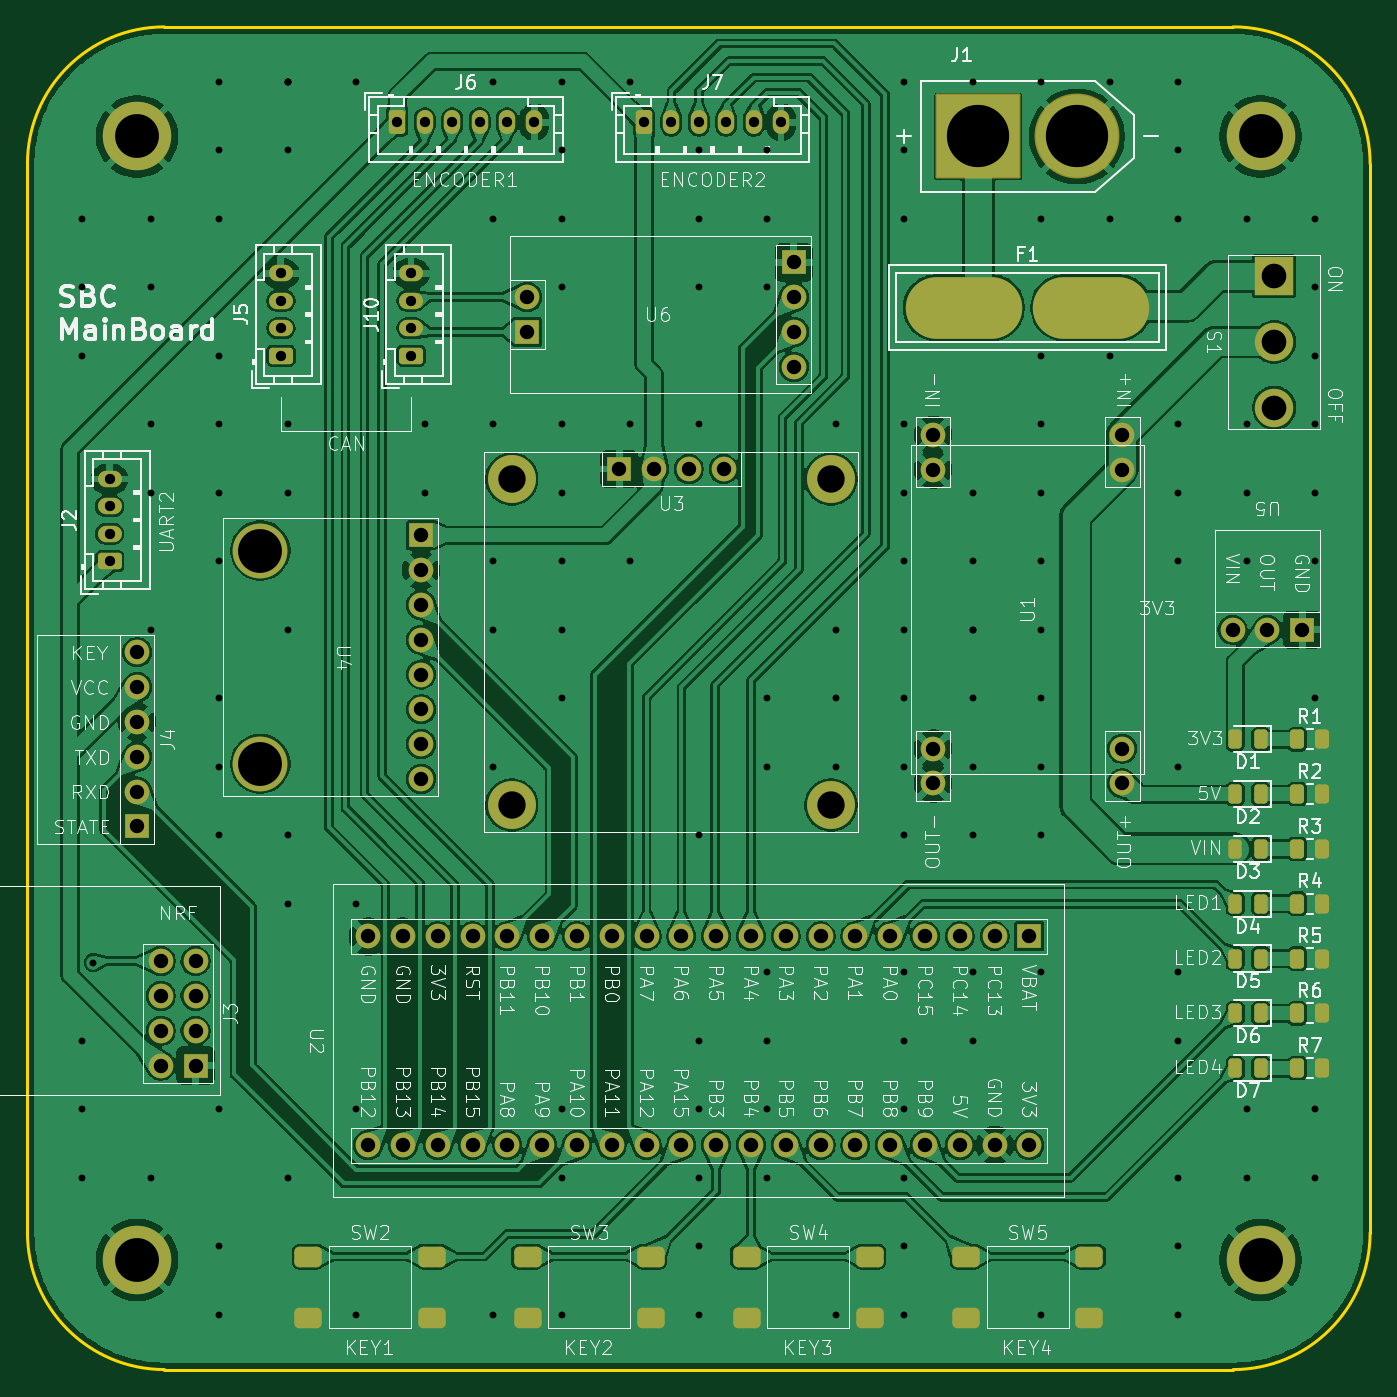
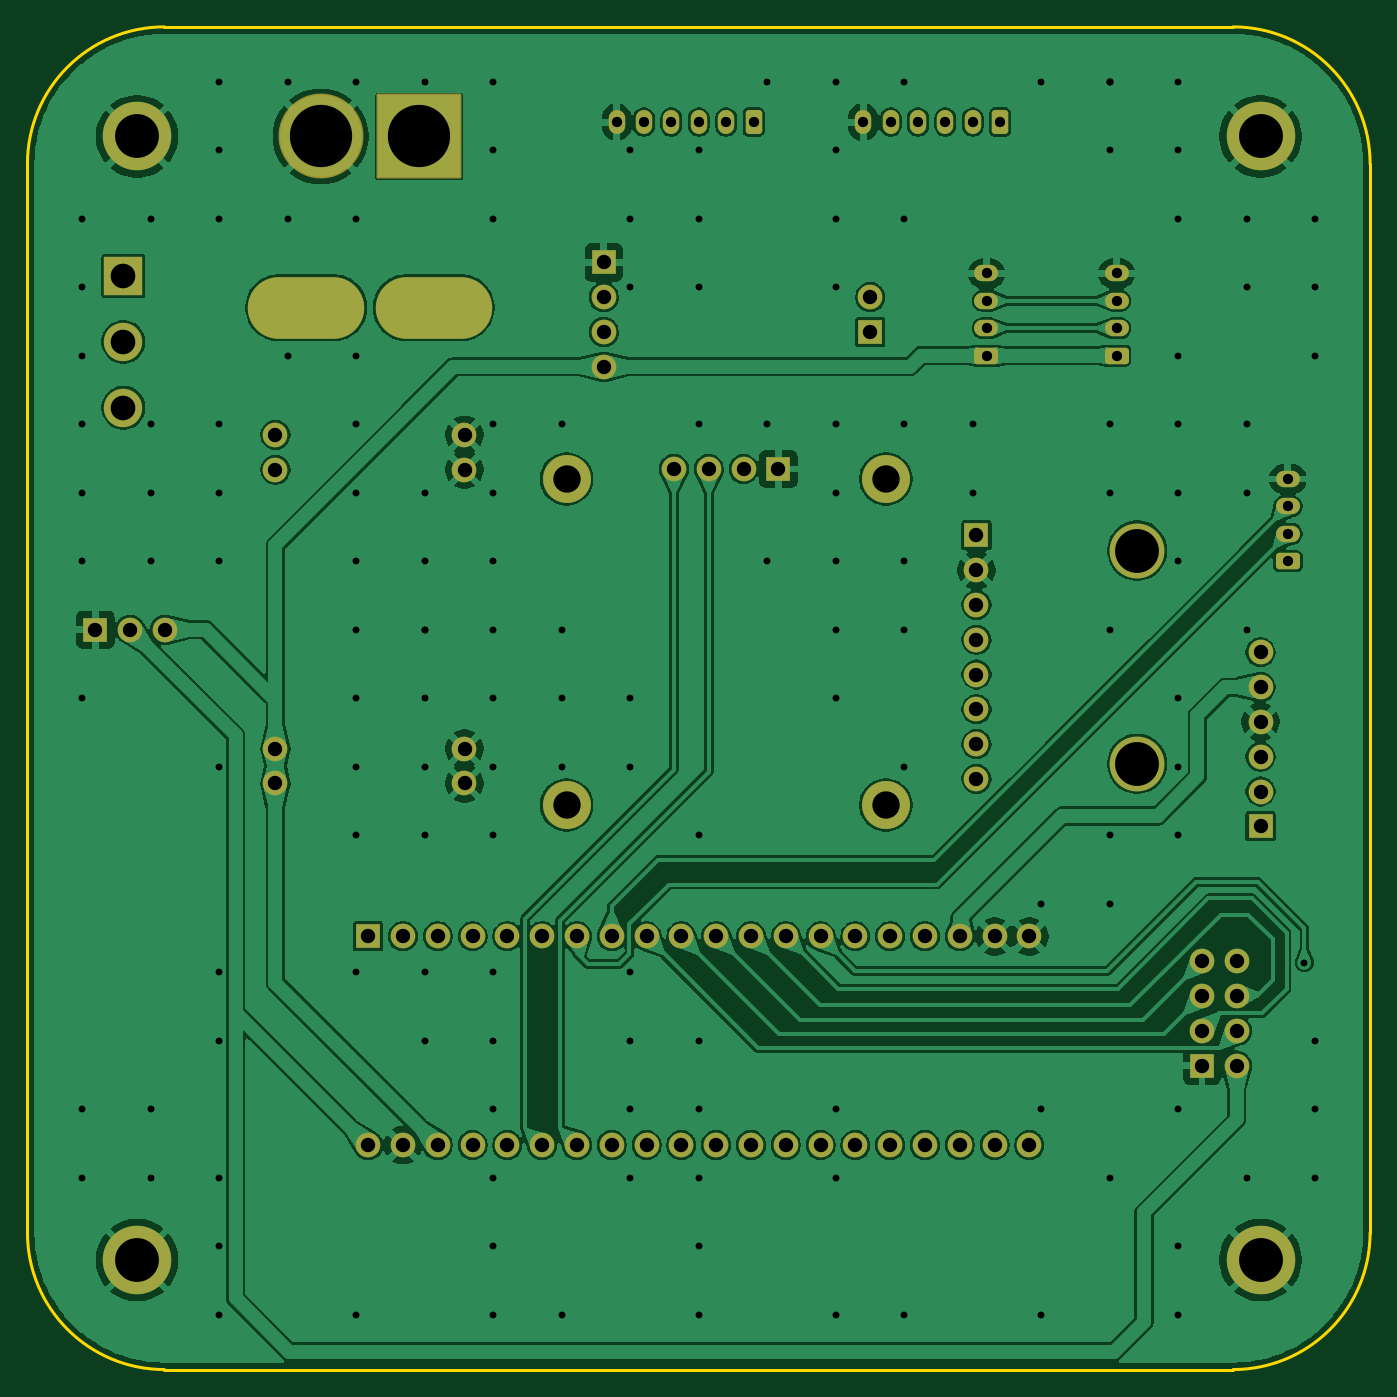
Circuit board: 11 layer files. Board 98.0 x 98.0 mm.
- bottom_copper: Self_Balancing_Car-B_Cu.gbr (233002 bytes)
- bottom_mask: Self_Balancing_Car-B_Mask.gbr (5199 bytes)
- paste: Self_Balancing_Car-B_Paste.gbr (461 bytes)
- bottom_silk: Self_Balancing_Car-B_Silkscreen.gbr (462 bytes)
- outline: Self_Balancing_Car-Edge_Cuts.gbr (997 bytes)
- top_copper: Self_Balancing_Car-F_Cu.gbr (304785 bytes)
- top_mask: Self_Balancing_Car-F_Mask.gbr (7030 bytes)
- paste: Self_Balancing_Car-F_Paste.gbr (2832 bytes)
- top_silk: Self_Balancing_Car-F_Silkscreen.gbr (169277 bytes)
- drill: Self_Balancing_Car-NPTH.drl (265 bytes)
- drill: Self_Balancing_Car-PTH.drl (5188 bytes)

=== bottom_copper: Self_Balancing_Car-B_Cu.gbr (233002 bytes, source omitted) ===
=== bottom_mask: Self_Balancing_Car-B_Mask.gbr ===
%TF.GenerationSoftware,KiCad,Pcbnew,9.0.5*%
%TF.CreationDate,2025-10-26T23:43:19+08:00*%
%TF.ProjectId,Self_Balancing_Car,53656c66-5f42-4616-9c61-6e63696e675f,rev?*%
%TF.SameCoordinates,Original*%
%TF.FileFunction,Soldermask,Bot*%
%TF.FilePolarity,Negative*%
%FSLAX46Y46*%
G04 Gerber Fmt 4.6, Leading zero omitted, Abs format (unit mm)*
G04 Created by KiCad (PCBNEW 9.0.5) date 2025-10-26 23:43:19*
%MOMM*%
%LPD*%
G01*
G04 APERTURE LIST*
G04 Aperture macros list*
%AMRoundRect*
0 Rectangle with rounded corners*
0 $1 Rounding radius*
0 $2 $3 $4 $5 $6 $7 $8 $9 X,Y pos of 4 corners*
0 Add a 4 corners polygon primitive as box body*
4,1,4,$2,$3,$4,$5,$6,$7,$8,$9,$2,$3,0*
0 Add four circle primitives for the rounded corners*
1,1,$1+$1,$2,$3*
1,1,$1+$1,$4,$5*
1,1,$1+$1,$6,$7*
1,1,$1+$1,$8,$9*
0 Add four rect primitives between the rounded corners*
20,1,$1+$1,$2,$3,$4,$5,0*
20,1,$1+$1,$4,$5,$6,$7,0*
20,1,$1+$1,$6,$7,$8,$9,0*
20,1,$1+$1,$8,$9,$2,$3,0*%
G04 Aperture macros list end*
%ADD10RoundRect,0.250000X-0.350000X-0.625000X0.350000X-0.625000X0.350000X0.625000X-0.350000X0.625000X0*%
%ADD11O,1.200000X1.750000*%
%ADD12RoundRect,0.250000X0.625000X-0.350000X0.625000X0.350000X-0.625000X0.350000X-0.625000X-0.350000X0*%
%ADD13O,1.750000X1.200000*%
%ADD14C,5.000000*%
%ADD15R,1.800000X1.800000*%
%ADD16C,1.800000*%
%ADD17R,2.800000X2.800000*%
%ADD18C,2.800000*%
%ADD19O,8.500000X4.500000*%
%ADD20C,4.000000*%
%ADD21C,6.204000*%
%ADD22RoundRect,0.102000X-3.000000X-3.000000X3.000000X-3.000000X3.000000X3.000000X-3.000000X3.000000X0*%
%ADD23C,3.500000*%
G04 APERTURE END LIST*
D10*
%TO.C,J6*%
X78000000Y-57950000D03*
D11*
X80000000Y-57950000D03*
X82000000Y-57950000D03*
X84000000Y-57950000D03*
X86000000Y-57950000D03*
X88000000Y-57950000D03*
%TD*%
D12*
%TO.C,J10*%
X79000000Y-75000000D03*
D13*
X79000000Y-73000000D03*
X79000000Y-71000000D03*
X79000000Y-69000000D03*
%TD*%
D14*
%TO.C,REF\u002A\u002A*%
X59000000Y-59000000D03*
%TD*%
D15*
%TO.C,J4*%
X59000000Y-109350000D03*
D16*
X59000000Y-106810000D03*
X59000000Y-104270000D03*
X59000000Y-101730000D03*
X59000000Y-99190000D03*
X59000000Y-96650000D03*
%TD*%
D17*
%TO.C,S1*%
X142000000Y-69200000D03*
D18*
X142000000Y-74000000D03*
X142000000Y-78800000D03*
%TD*%
D19*
%TO.C,F1*%
X119350000Y-71500000D03*
X128650000Y-71500000D03*
%TD*%
D14*
%TO.C,*%
X59000000Y-141000000D03*
%TD*%
D12*
%TO.C,J2*%
X57000000Y-90000000D03*
D13*
X57000000Y-88000000D03*
X57000000Y-86000000D03*
X57000000Y-84000000D03*
%TD*%
D14*
%TO.C,*%
X141000000Y-59000000D03*
%TD*%
D15*
%TO.C,J3*%
X63270000Y-126810000D03*
D16*
X60730000Y-126810000D03*
X63270000Y-124270000D03*
X60730000Y-124270000D03*
X63270000Y-121730000D03*
X60730000Y-121730000D03*
X63270000Y-119190000D03*
X60730000Y-119190000D03*
%TD*%
%TO.C,U6*%
X106935000Y-75810000D03*
X106935000Y-73270000D03*
X106935000Y-70730000D03*
D15*
X106935000Y-68190000D03*
X87475000Y-73270000D03*
D16*
X87475000Y-70730000D03*
%TD*%
D15*
%TO.C,U5*%
X144040000Y-95000000D03*
D16*
X141500000Y-95000000D03*
X138960000Y-95000000D03*
%TD*%
D20*
%TO.C,U4*%
X68000000Y-89220000D03*
X68000000Y-104780000D03*
D15*
X79730000Y-88110000D03*
D16*
X79730000Y-90650000D03*
X79730000Y-93190000D03*
X79730000Y-95730000D03*
X79730000Y-98270000D03*
X79730000Y-100810000D03*
X79730000Y-103350000D03*
X79730000Y-105890000D03*
%TD*%
D14*
%TO.C,*%
X141000000Y-141000000D03*
%TD*%
D10*
%TO.C,J7*%
X96000000Y-57950000D03*
D11*
X98000000Y-57950000D03*
X100000000Y-57950000D03*
X102000000Y-57950000D03*
X104000000Y-57950000D03*
X106000000Y-57950000D03*
%TD*%
D12*
%TO.C,J5*%
X69500000Y-75000000D03*
D13*
X69500000Y-73000000D03*
X69500000Y-71000000D03*
X69500000Y-69000000D03*
%TD*%
D16*
%TO.C,U1*%
X117100000Y-106220000D03*
X117100000Y-103680000D03*
X130900000Y-106220000D03*
X130900000Y-103680000D03*
X117100000Y-83320000D03*
X117100000Y-80780000D03*
X130900000Y-83320000D03*
X130900000Y-80780000D03*
%TD*%
D15*
%TO.C,U2*%
X124130000Y-117380000D03*
D16*
X121590000Y-117380000D03*
X119050000Y-117380000D03*
X116510000Y-117380000D03*
X113970000Y-117380000D03*
X111430000Y-117380000D03*
X108890000Y-117380000D03*
X106350000Y-117380000D03*
X103810000Y-117380000D03*
X101270000Y-117380000D03*
X98730000Y-117380000D03*
X96190000Y-117380000D03*
X93650000Y-117380000D03*
X91110000Y-117380000D03*
X88570000Y-117380000D03*
X86030000Y-117380000D03*
X83490000Y-117380000D03*
X80950000Y-117380000D03*
X78410000Y-117380000D03*
X75870000Y-117380000D03*
X124130000Y-132620000D03*
X121590000Y-132620000D03*
X119050000Y-132620000D03*
X116510000Y-132620000D03*
X113970000Y-132620000D03*
X111430000Y-132620000D03*
X108890000Y-132620000D03*
X106350000Y-132620000D03*
X103810000Y-132620000D03*
X101270000Y-132620000D03*
X98730000Y-132620000D03*
X96190000Y-132620000D03*
X93650000Y-132620000D03*
X91110000Y-132620000D03*
X88570000Y-132620000D03*
X86030000Y-132620000D03*
X83490000Y-132620000D03*
X80950000Y-132620000D03*
X78410000Y-132620000D03*
X75870000Y-132620000D03*
%TD*%
D21*
%TO.C,J1*%
X127600000Y-59000000D03*
D22*
X120400000Y-59000000D03*
%TD*%
D23*
%TO.C,U3*%
X86350000Y-84000000D03*
X86350000Y-107800000D03*
X109650000Y-84000000D03*
X109650000Y-107800000D03*
D15*
X94190000Y-83270000D03*
D16*
X96730000Y-83270000D03*
X99270000Y-83270000D03*
X101810000Y-83270000D03*
%TD*%
M02*

=== paste: Self_Balancing_Car-B_Paste.gbr ===
%TF.GenerationSoftware,KiCad,Pcbnew,9.0.5*%
%TF.CreationDate,2025-10-26T23:43:19+08:00*%
%TF.ProjectId,Self_Balancing_Car,53656c66-5f42-4616-9c61-6e63696e675f,rev?*%
%TF.SameCoordinates,Original*%
%TF.FileFunction,Paste,Bot*%
%TF.FilePolarity,Positive*%
%FSLAX46Y46*%
G04 Gerber Fmt 4.6, Leading zero omitted, Abs format (unit mm)*
G04 Created by KiCad (PCBNEW 9.0.5) date 2025-10-26 23:43:19*
%MOMM*%
%LPD*%
G01*
G04 APERTURE LIST*
G04 APERTURE END LIST*
M02*

=== bottom_silk: Self_Balancing_Car-B_Silkscreen.gbr ===
%TF.GenerationSoftware,KiCad,Pcbnew,9.0.5*%
%TF.CreationDate,2025-10-26T23:43:19+08:00*%
%TF.ProjectId,Self_Balancing_Car,53656c66-5f42-4616-9c61-6e63696e675f,rev?*%
%TF.SameCoordinates,Original*%
%TF.FileFunction,Legend,Bot*%
%TF.FilePolarity,Positive*%
%FSLAX46Y46*%
G04 Gerber Fmt 4.6, Leading zero omitted, Abs format (unit mm)*
G04 Created by KiCad (PCBNEW 9.0.5) date 2025-10-26 23:43:19*
%MOMM*%
%LPD*%
G01*
G04 APERTURE LIST*
G04 APERTURE END LIST*
M02*

=== outline: Self_Balancing_Car-Edge_Cuts.gbr ===
%TF.GenerationSoftware,KiCad,Pcbnew,9.0.5*%
%TF.CreationDate,2025-10-26T23:43:19+08:00*%
%TF.ProjectId,Self_Balancing_Car,53656c66-5f42-4616-9c61-6e63696e675f,rev?*%
%TF.SameCoordinates,Original*%
%TF.FileFunction,Profile,NP*%
%FSLAX46Y46*%
G04 Gerber Fmt 4.6, Leading zero omitted, Abs format (unit mm)*
G04 Created by KiCad (PCBNEW 9.0.5) date 2025-10-26 23:43:19*
%MOMM*%
%LPD*%
G01*
G04 APERTURE LIST*
%TA.AperFunction,Profile*%
%ADD10C,0.200000*%
%TD*%
G04 APERTURE END LIST*
D10*
X149000000Y-139000000D02*
X149000000Y-61000000D01*
X139000000Y-51000000D02*
X61000000Y-51000000D01*
X61000000Y-149000000D02*
X139000000Y-149000000D01*
X51000000Y-61000000D02*
X51000000Y-139000000D01*
X149000000Y-139000000D02*
G75*
G02*
X139000000Y-149000000I-10000000J0D01*
G01*
X51000000Y-61000000D02*
G75*
G02*
X61000000Y-51000000I10000000J0D01*
G01*
X61000000Y-149000000D02*
G75*
G02*
X51000000Y-139000000I0J10000000D01*
G01*
X139000000Y-51000000D02*
G75*
G02*
X149000000Y-61000000I0J-10000000D01*
G01*
M02*

=== top_copper: Self_Balancing_Car-F_Cu.gbr (304785 bytes, source omitted) ===
=== top_mask: Self_Balancing_Car-F_Mask.gbr (7030 bytes, source omitted) ===
=== paste: Self_Balancing_Car-F_Paste.gbr (2832 bytes, source withheld) ===
=== top_silk: Self_Balancing_Car-F_Silkscreen.gbr (169277 bytes, source omitted) ===
=== drill: Self_Balancing_Car-NPTH.drl ===
M48
; DRILL file {KiCad 9.0.5} date 2025-10-26T23:45:56+0800
; FORMAT={-:-/ absolute / inch / decimal}
; #@! TF.CreationDate,2025-10-26T23:45:56+08:00
; #@! TF.GenerationSoftware,Kicad,Pcbnew,9.0.5
; #@! TF.FileFunction,NonPlated,1,2,NPTH
FMAT,2
INCH
%
G90
G05
M30

=== drill: Self_Balancing_Car-PTH.drl (5188 bytes, source omitted) ===
